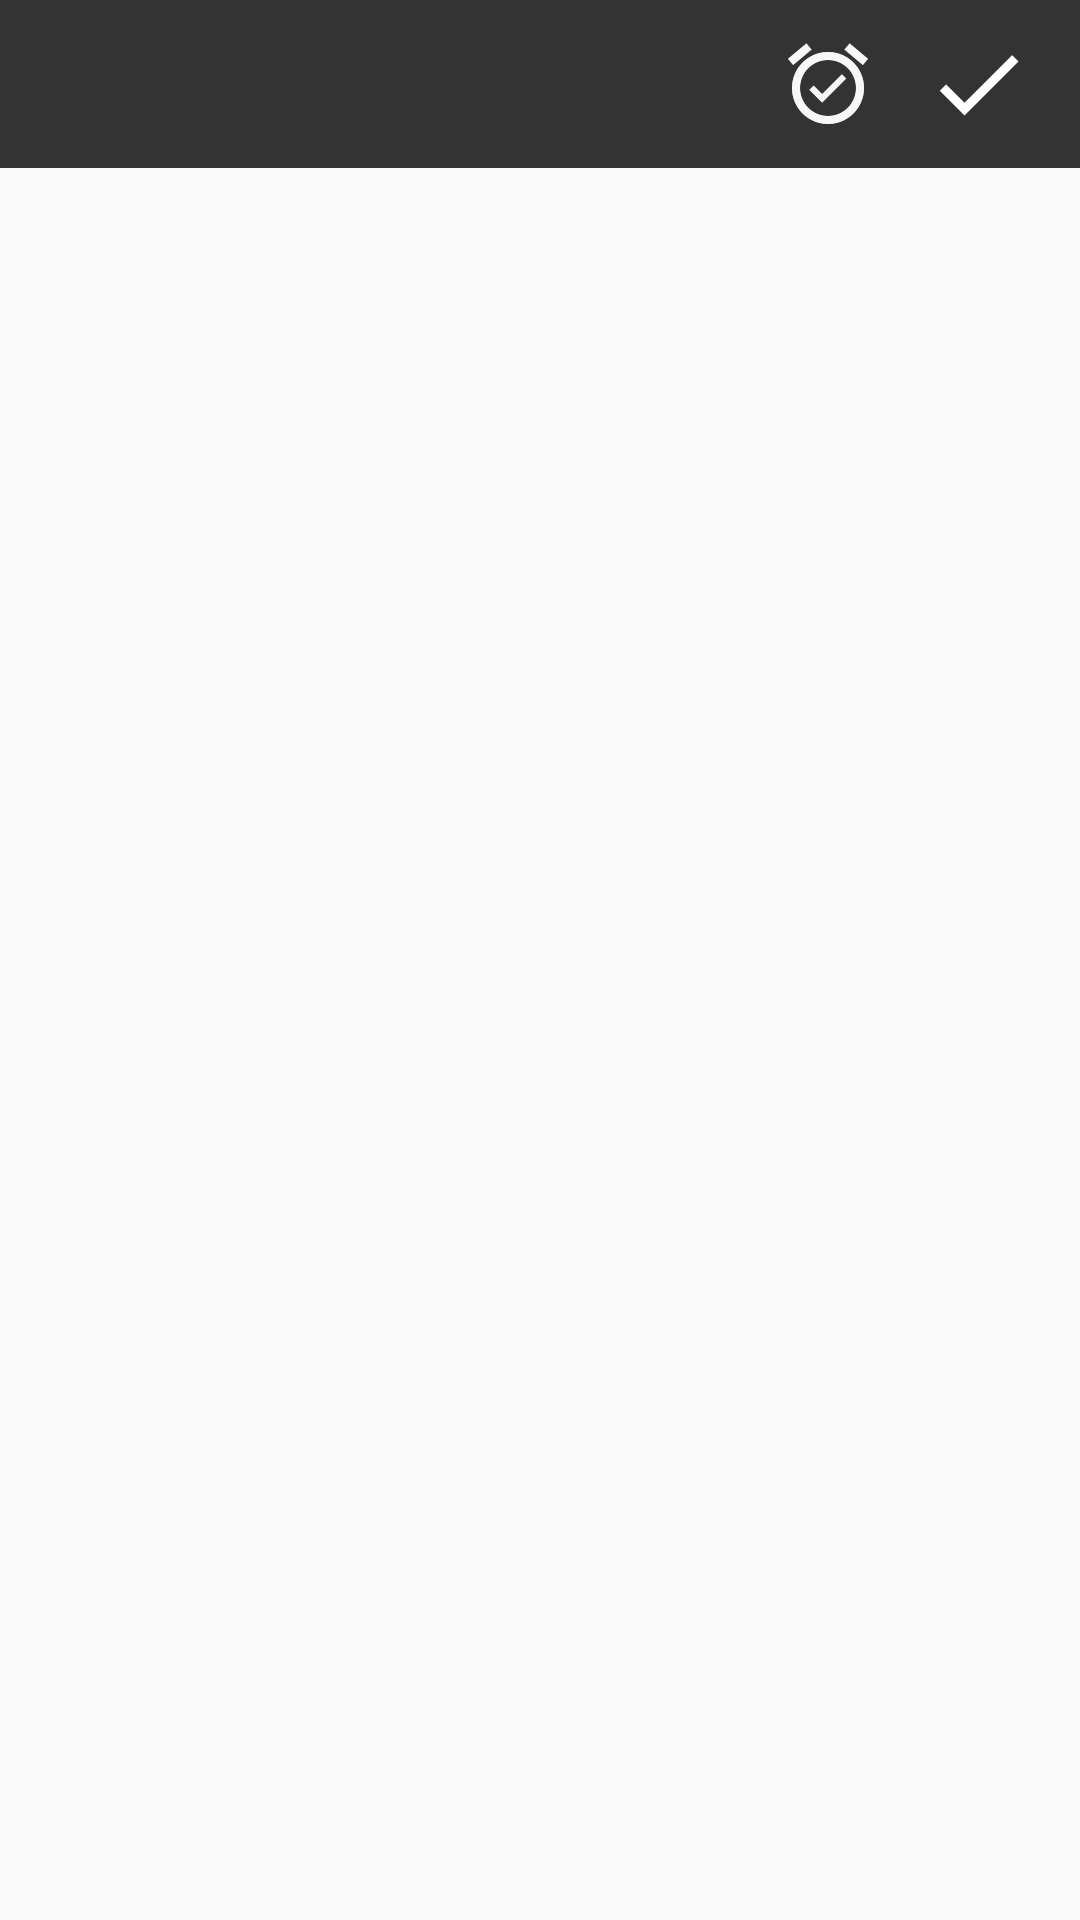

Layout XML and referenced resources for this Android screen:
<!-- AndroidManifest.xml: application theme AppTheme -->
<!-- res/layout/activity_note.xml -->
<RelativeLayout xmlns:android="http://schemas.android.com/apk/res/android"
    xmlns:tools="http://schemas.android.com/tools"
    android:layout_width="match_parent"
    android:layout_height="match_parent"
    tools:context="gleb.mindnotes.NoteActivity">

    <android.support.v7.widget.Toolbar
        android:id="@+id/toolbar"
        android:layout_width="match_parent"
        android:layout_height="wrap_content"
        android:background="@color/colorPrimary"
        android:minHeight="?attr/actionBarSize">

        <ImageView
            android:id="@+id/done_button"
            android:layout_width="wrap_content"
            android:layout_height="wrap_content"
            android:layout_gravity="end"
            android:layout_marginBottom="8dp"
            android:layout_marginEnd="16dp"
            android:layout_marginStart="8dp"
            android:layout_marginTop="8dp"
            android:src="@drawable/ic_check_white_36dp" />

        <ImageView
            android:id="@+id/back_button"
            android:layout_width="wrap_content"
            android:layout_height="wrap_content"
            android:layout_gravity="start"
            android:layout_margin="16dp"
            android:src="@drawable/ic_arrow_back_white_36dp" />

        <ImageView
            android:id="@+id/set_alarm_button"
            android:layout_width="wrap_content"
            android:layout_height="wrap_content"
            android:layout_gravity="end"
            android:layout_margin="8dp"
            android:src="@drawable/ic_alarm_check" />

        <ImageView
            android:id="@+id/delete_note_button"
            android:layout_width="wrap_content"
            android:layout_height="wrap_content"
            android:layout_gravity="end"
            android:layout_margin="8dp"
            android:src="@drawable/ic_delete_white_36dp" />

    </android.support.v7.widget.Toolbar>

    <EditText
        android:id="@+id/note_text"
        android:layout_width="match_parent"
        android:layout_height="wrap_content"
        android:layout_below="@id/toolbar"
        android:background="@android:color/transparent"
        android:inputType="textMultiLine"
        android:padding="16dp" />

</RelativeLayout>
<!-- resources referenced by this layout -->
<resources>
  <item name="colorPrimary" type="color">#333333</item>
  <!-- drawable ic_alarm_check: png bitmap (drawable-hdpi, 1313 bytes) -->
  <!-- drawable ic_check_white_36dp: png bitmap (drawable-hdpi, 565 bytes) -->
  <style name="AppTheme" parent="Theme.AppCompat.Light.NoActionBar">
          
  
          
          <item name="colorPrimary">@color/colorPrimary</item>
  
          
          <item name="colorPrimaryDark">@color/colorPrimaryDark</item>
  
          
          <item name="colorAccent">@color/colorAccent</item>
  
          <item name="android:colorEdgeEffect">@color/colorSelect</item>
          <item name="android:colorControlActivated">@color/colorSelect</item>
          <item name="android:colorActivatedHighlight">@color/colorHighlight</item>
          <item name="android:colorPressedHighlight">@color/colorHighlight</item>
          <item name="android:colorControlHighlight">@color/colorHighlight</item>
          <item name="android:colorMultiSelectHighlight">@color/colorHighlight</item>
          <item name="android:colorFocusedHighlight">@color/colorHighlight</item>
          <item name="android:colorLongPressedHighlight">@color/colorHighlight</item>
  
      </style>
  <item name="colorPrimaryDark" type="color">#1a1a1a</item>
  <item name="colorAccent" type="color">#000000</item>
  <item name="colorSelect" type="color">#7c4dff</item>
  <item name="colorHighlight" type="color">#b388ff</item>
</resources>
